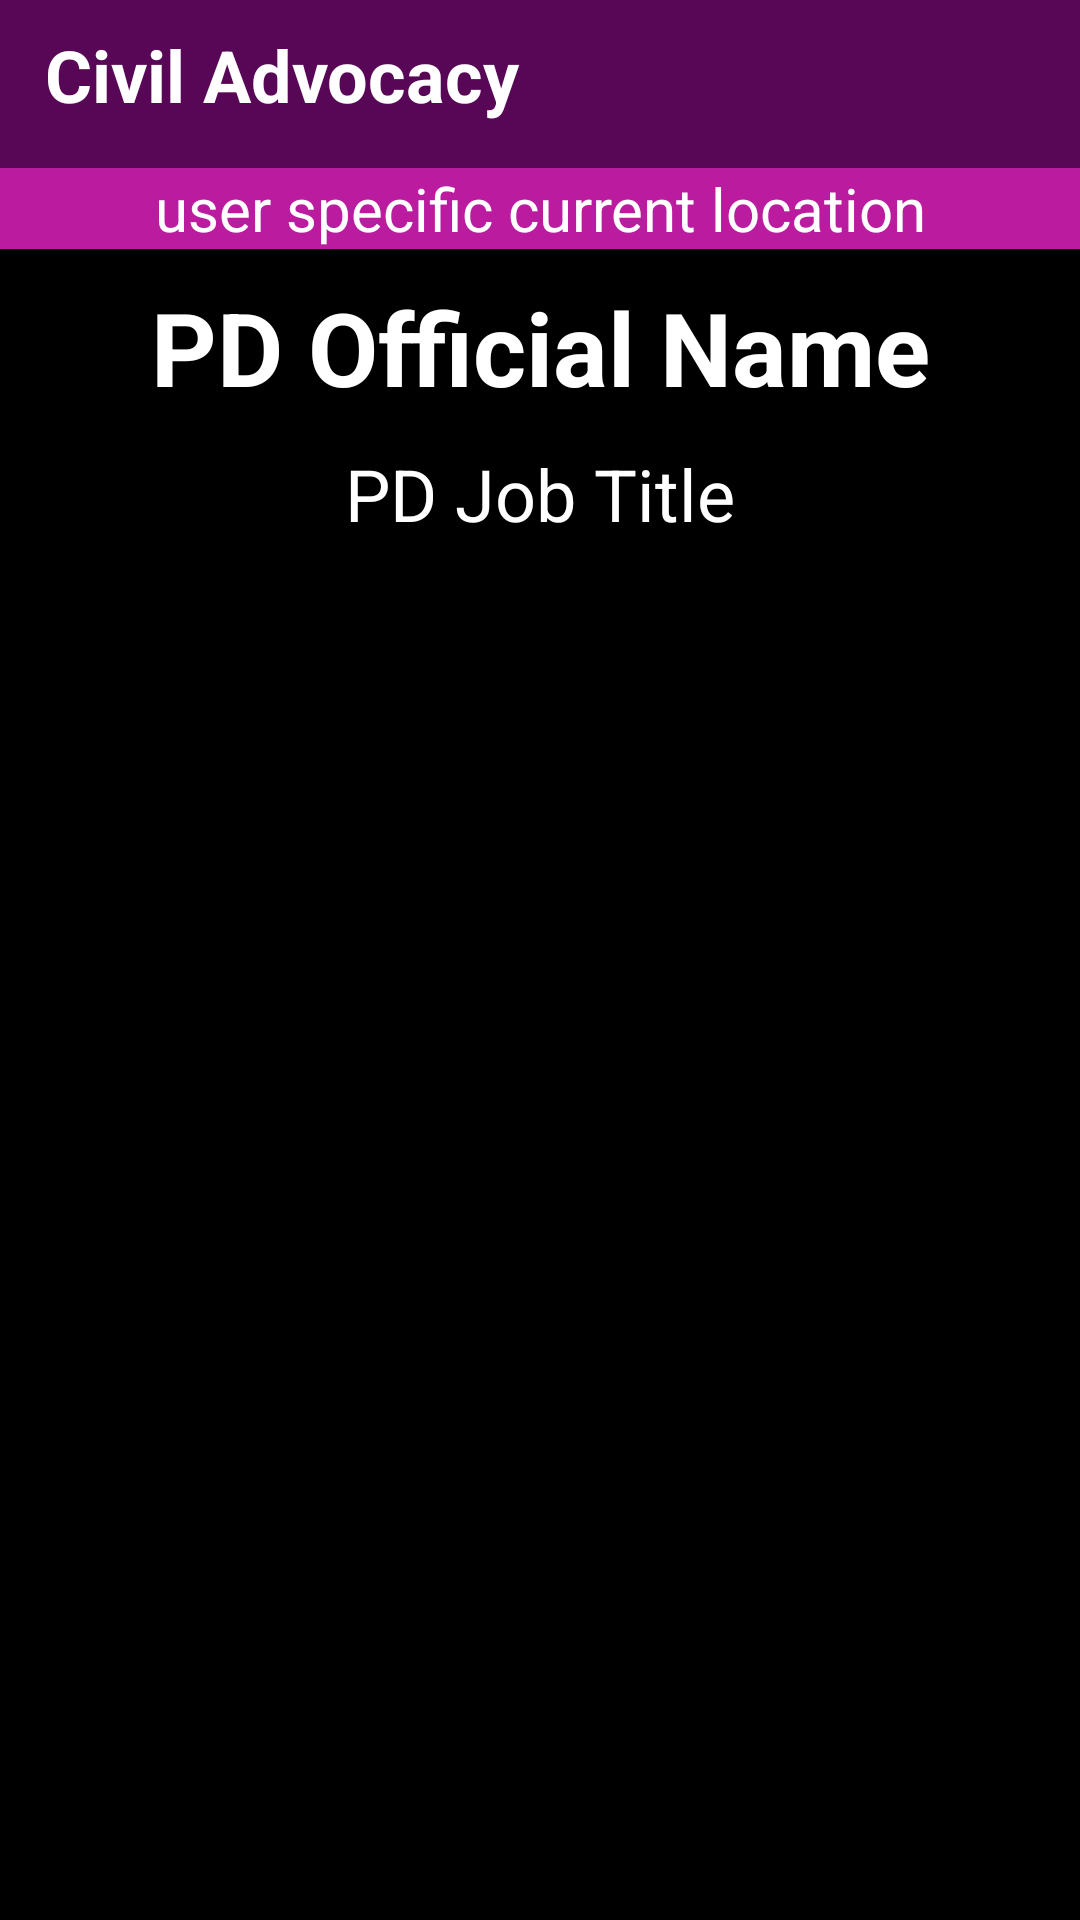

Reconstruct the res/layout file that produces this screen, plus the resources it refers to.
<!-- AndroidManifest.xml: application theme Theme.AppCompat.Light.NoActionBar -->
<!-- res/layout/activity_photo_detail.xml -->
<?xml version="1.0" encoding="utf-8"?>

<androidx.constraintlayout.widget.ConstraintLayout xmlns:android="http://schemas.android.com/apk/res/android"
    android:id="@+id/PhotoDetailCS"
    xmlns:app="http://schemas.android.com/apk/res-auto"
    xmlns:tools="http://schemas.android.com/tools"
    android:layout_width="match_parent"
    android:layout_height="match_parent"
    android:background="#BA1B9F">

    <androidx.appcompat.widget.Toolbar
        android:id="@+id/PhotoDetailToolbar"
        android:layout_width="match_parent"
        android:layout_height="wrap_content"
        android:background="#570755"
        android:minHeight="?attr/actionBarSize"
        android:theme="?attr/actionBarTheme"
        app:layout_constraintEnd_toEndOf="parent"
        app:layout_constraintStart_toStartOf="parent"
        app:layout_constraintTop_toTopOf="parent" />

    <TextView
        android:id="@+id/PhotoDetailTitle"
        android:layout_width="172dp"
        android:layout_height="39dp"
        android:layout_marginStart="15dp"
        android:fontFamily="sans-serif"
        android:text="@string/civil_advocacy"
        android:textColor="#FFFFFF"
        android:textSize="24sp"
        android:textStyle="bold"
        app:layout_constraintBottom_toBottomOf="@+id/PhotoDetailToolbar"
        app:layout_constraintStart_toStartOf="parent"
        app:layout_constraintTop_toTopOf="parent" />

    <TextView
        android:id="@+id/PhotoDetailUserLocation"
        android:layout_width="match_parent"
        android:layout_height="wrap_content"
        android:text="@string/user_specific_current_location"
        android:textAlignment="center"
        android:textColor="#FFFFFF"
        android:textSize="20sp"
        app:layout_constraintEnd_toEndOf="parent"
        app:layout_constraintHorizontal_bias="0.5"
        app:layout_constraintStart_toStartOf="parent"
        app:layout_constraintTop_toBottomOf="@+id/PhotoDetailToolbar" />

    <View
        android:id="@+id/PhotoDetailRectangleView"
        android:layout_width="match_parent"
        android:layout_height="0dp"
        android:background="#000000"
        app:layout_constraintBottom_toBottomOf="parent"
        app:layout_constraintEnd_toEndOf="parent"
        app:layout_constraintHorizontal_bias="0.476"
        app:layout_constraintStart_toStartOf="parent"
        app:layout_constraintTop_toBottomOf="@+id/PhotoDetailUserLocation"
        app:layout_constraintVertical_bias="0.38" />

    <ImageView
        android:id="@+id/PhotoDetailOfficialPhoto"
        android:layout_width="359dp"
        android:layout_height="446dp"
        android:layout_marginBottom="20dp"
        android:contentDescription="@string/pd_official_photo"
        app:layout_constraintBottom_toBottomOf="parent"
        app:layout_constraintEnd_toEndOf="parent"
        app:layout_constraintStart_toStartOf="parent"
        app:srcCompat="@drawable/brokenimage" />

    <ImageView
        android:id="@+id/PhotoDetailPartyIcon"
        android:layout_width="100dp"
        android:layout_height="100dp"
        android:contentDescription="@string/pd_party_icon"
        app:layout_constraintBottom_toBottomOf="@+id/PhotoDetailOfficialPhoto"
        app:layout_constraintEnd_toEndOf="@+id/PhotoDetailOfficialPhoto"
        app:layout_constraintStart_toStartOf="@+id/PhotoDetailOfficialPhoto"
        app:srcCompat="@drawable/dem_logo" />

    <TextView
        android:id="@+id/PhotoDetailName"
        android:layout_width="wrap_content"
        android:layout_height="wrap_content"
        android:layout_marginTop="10dp"
        android:text="@string/pd_official_name"
        android:textAlignment="center"
        android:textColor="#FFFFFF"
        android:textSize="34sp"
        android:textStyle="bold"
        app:layout_constraintEnd_toEndOf="parent"
        app:layout_constraintStart_toStartOf="parent"
        app:layout_constraintTop_toBottomOf="@+id/PhotoDetailUserLocation" />

    <TextView
        android:id="@+id/PhotoDetailJobTitle"
        android:layout_width="wrap_content"
        android:layout_height="wrap_content"
        android:layout_marginTop="10dp"
        android:text="@string/pd_job_title"
        android:textColor="#FFFFFF"
        android:textSize="24sp"
        app:layout_constraintEnd_toEndOf="parent"
        app:layout_constraintStart_toStartOf="parent"
        app:layout_constraintTop_toBottomOf="@+id/PhotoDetailName" />

</androidx.constraintlayout.widget.ConstraintLayout>
<!-- resources referenced by this layout -->
<resources>
  <string name="civil_advocacy">Civil Advocacy</string>
  <string name="pd_job_title">PD Job Title</string>
  <string name="pd_official_name">PD Official Name</string>
  <string name="pd_official_photo">PD Official Photo</string>
  <string name="pd_party_icon">PD Party Icon</string>
  <string name="user_specific_current_location">user specific current location</string>
</resources>
